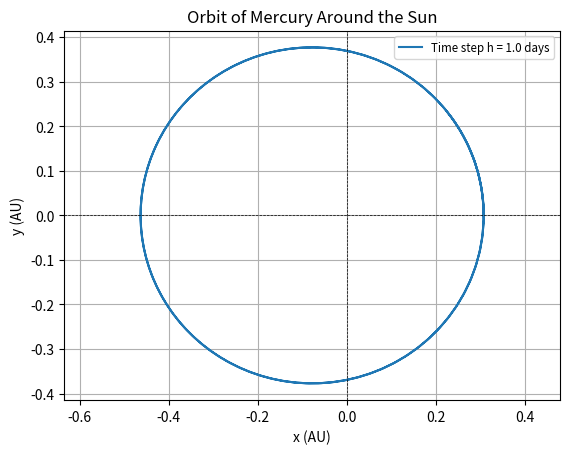

Source code (Python): (Note: this script raises an exception after producing the figure.)
# -*- coding: utf-8 -*-
"""
Created on Fri Nov  8 11:59:10 2024

[redacted]
"""

import numpy as np
import matplotlib.pyplot as plt

# Constants
G = 39.478 
M = 1
x0 = 0.307  
y0 = 0.0  
vx0 = 0.0  
vy0 = 12.4375

# Function to compute derivatives
def derivatives(t, state):
    x, y, vx, vy = state
    r = np.sqrt(x**2 + y**2)  # Distance from the Sun
    
    # Compute acceleration
    ax = -G * M * x / r**3
    ay = -G * M * y / r**3
    
    return np.array([vx, vy, ax, ay])

# Runge-Kutta 4th Order Method
def runge_kutta_4(func, t0, y0, h, steps):
    t = t0
    y = y0
    trajectory = [y0[:2]]  # Store positions (x, y)

    for _ in range(steps):
        k1 = func(t, y)
        k2 = func(t + h / 2, y + h / 2 * k1)
        k3 = func(t + h / 2, y + h / 2 * k2)
        k4 = func(t + h, y + h * k3)

        y = y + (h / 6) * (k1 + 2*k2 + 2*k3 + k4)
        t += h
        
        trajectory.append(y[:2])  # Store positions (x, y)
    
    return np.array(trajectory)

# Initial conditions
initial_state = np.array([x0, y0, vx0, vy0])

t0 = 0.0          
t_end = 0.5
h = 1/365
steps = int((t_end - t0) / h)


current_trajectory = runge_kutta_4(derivatives, t0, initial_state, h, steps)
    
# Plotting the trajectory
plt.figure()
plt.plot(current_trajectory[:, 0], current_trajectory[:, 1], label=f'Time step h = {h*365} days')

plt.xlabel('x (AU)')
plt.ylabel('y (AU)')
plt.title('Orbit of Mercury Around the Sun')
plt.axhline(0, color='black', lw=0.5, ls='--')
plt.axvline(0, color='black', lw=0.5, ls='--')
plt.grid()
plt.legend(fontsize='small', loc='upper right')
plt.axis('equal')
plt.show()

#calculations
x_positions = current_trajectory[:, 0]  # Extract x positions
y_positions = current_trajectory[:, 1]  # Extract y positions
    
distances = np.sqrt(x_positions**2 + y_positions**2)
    
perihelion = np.min(distances)
aphelion = np.max(distances)

semi_major_axis = (perihelion + aphelion) / 2

print(f"Time step h = {h*365:.0f} days: Aphelion = {aphelion:.3f} AU, Perihelion = {perihelion:.3f} AU, Semi-major axis = {semi_major_axis:.3f} AU")


    
    
    
print("Choose either Classical or gr approximation of Mercurys orbit:")
print("1. Classical approx")
print("2. gr approx")
choice = input("Enter 1 or 2: ")

if choice == "2":
    include_gr=True
    orbit_label = "orbit with GR correction"
    
if choice == "1":
    include_gr=False
    orbit_label = "Classical Orbit"
